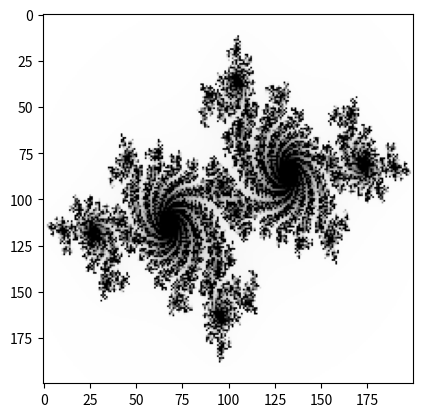

Generate this figure with matplotlib:
import numpy as np
import matplotlib.pyplot as plt


cX, cY = -0.7, 0.27015
moveX, moveY = 0.0, 0.0
maxIter = 255
image = np.zeros((200, 200))
ppoints, qpoints = 200, 200

for x in range(ppoints):
    for y in range(qpoints):
        zx = 1.5 * (x - ppoints / 2) / (0.5 * 1 * ppoints) + moveX
        zy = 1.0 * (y - qpoints / 2) / (0.5 * 1 * qpoints) + moveY
        i = maxIter
        while zx * zx + zy * zy < 4 and i > 1:
            tmp = zx * zx - zy * zy + cX
            zy, zx = 2.0 * zx * zy + cY, tmp
            i -= 1

        image[x, y] = i

plt.imshow(-image.T, cmap='Greys')
plt.show()